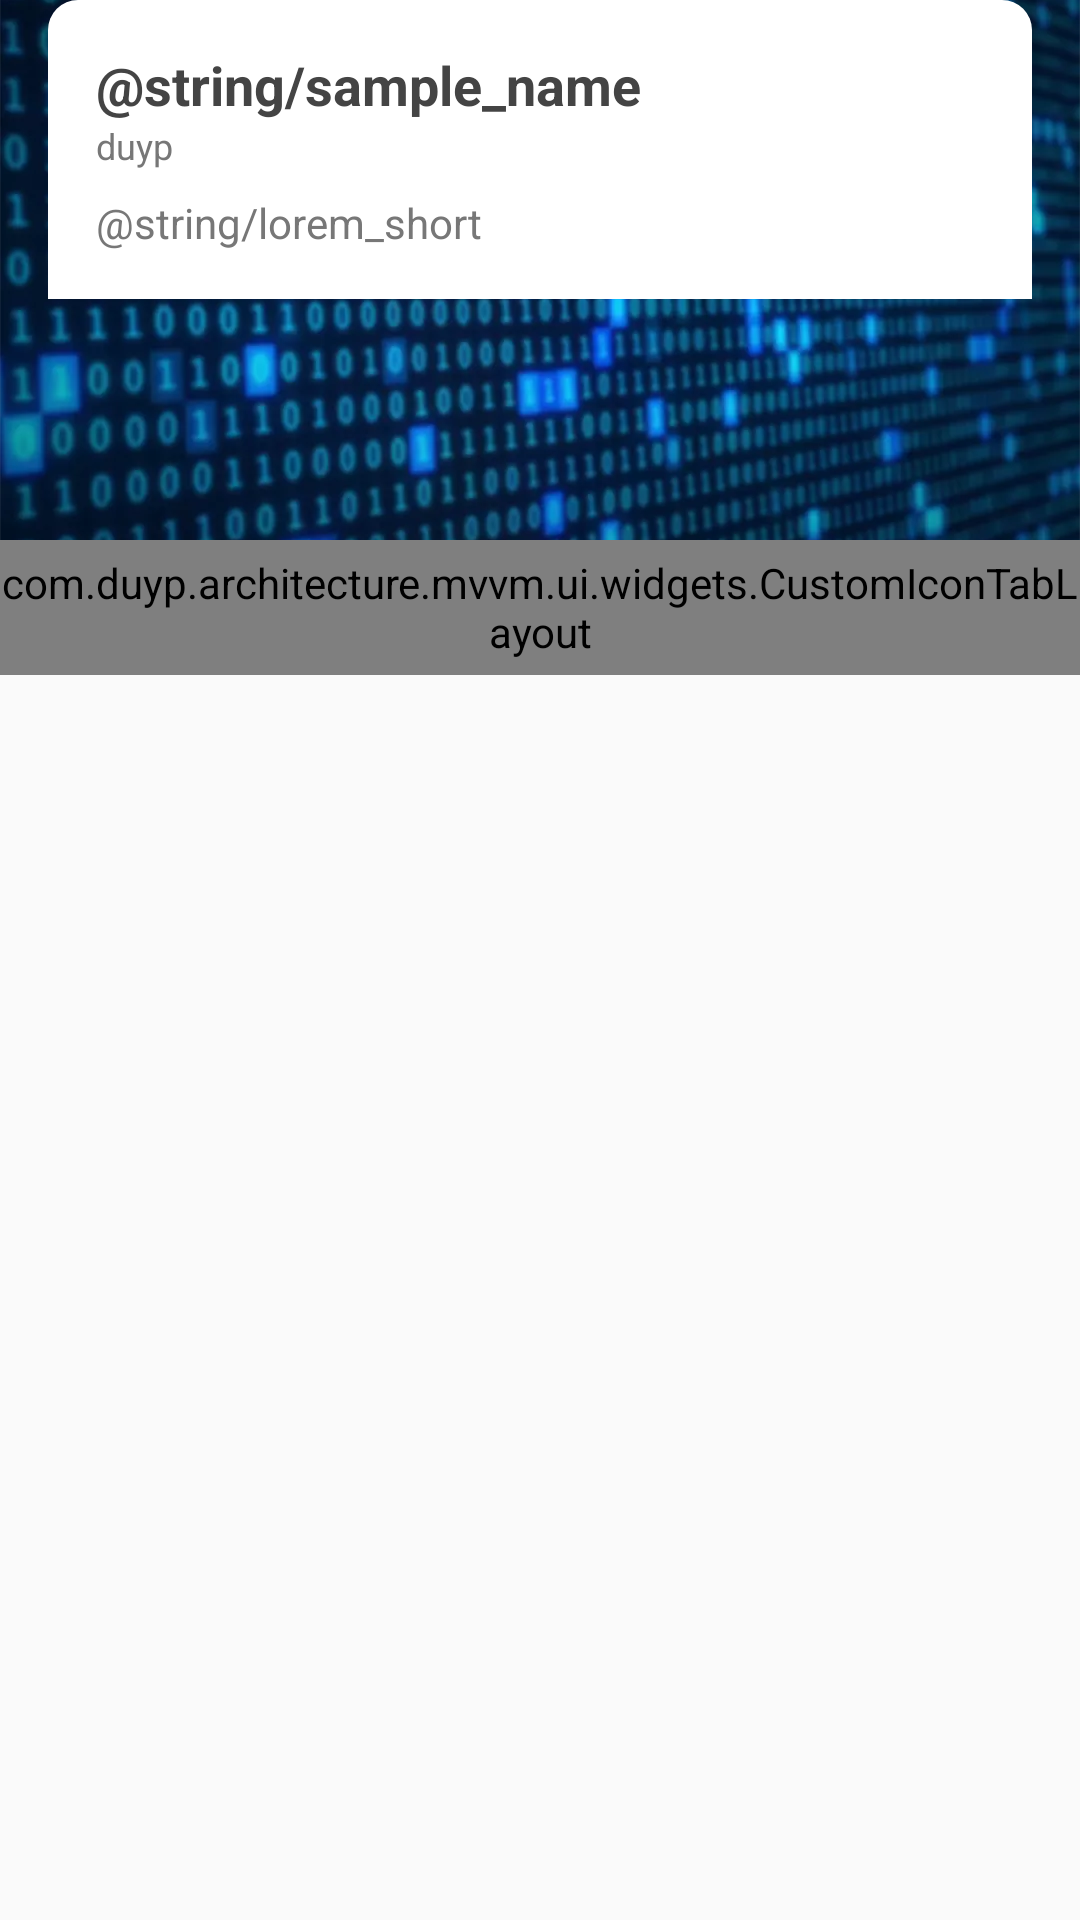

Android layout source for this screen:
<!-- AndroidManifest.xml: application theme AppTheme -->
<!-- res/layout/activity_profile_user.xml -->
<?xml version="1.0" encoding="utf-8"?>
<layout xmlns:android="http://schemas.android.com/apk/res/android"
    xmlns:app="http://schemas.android.com/apk/res-auto">

    <android.support.design.widget.CoordinatorLayout
        android:layout_width="match_parent"
        android:layout_height="match_parent">

        <android.support.design.widget.AppBarLayout
            android:id="@+id/appBar"
            android:layout_width="match_parent"
            android:layout_height="wrap_content"
            android:theme="@style/ThemeOverlay.AppCompat.Dark.ActionBar">

            <android.support.design.widget.CollapsingToolbarLayout
                android:layout_width="match_parent"
                android:layout_height="match_parent"
                android:fitsSystemWindows="true"
                app:titleEnabled="false"
                app:contentScrim="?attr/colorPrimary"
                app:expandedTitleMarginEnd="64dp"
                app:expandedTitleMarginStart="48dp"
                app:layout_scrollFlags="scroll|exitUntilCollapsed">

                <RelativeLayout
                    android:layout_width="match_parent"
                    android:layout_height="wrap_content"
                    android:fitsSystemWindows="true"
                    app:layout_collapseMode="parallax"
                    android:background="@color/white"
                    app:layout_collapseParallaxMultiplier="0.75">

                    <FrameLayout
                        android:layout_width="match_parent"
                        android:layout_height="wrap_content"
                        android:id="@+id/bgContainer">

                        <ImageView
                            android:id="@+id/imvBackground"
                            android:layout_width="match_parent"
                            android:layout_height="@dimen/base180"
                            android:src="@drawable/bg_profile"
                            android:scaleType="centerCrop" />

                    </FrameLayout>

                    <RelativeLayout
                        android:layout_width="match_parent"
                        android:layout_height="wrap_content"
                        android:layout_marginLeft="@dimen/layout_margin"
                        android:layout_marginRight="@dimen/layout_margin"
                        android:minHeight="@dimen/base60"
                        android:layout_marginTop="@dimen/base120"
                        android:background="@drawable/bg_profile_corner_top">

                        <TextView
                            android:id="@+id/tvName"
                            android:layout_width="wrap_content"
                            android:layout_height="wrap_content"
                            android:layout_marginLeft="@dimen/layout_margin"
                            android:layout_marginTop="@dimen/layout_margin"
                            android:textColor="@color/default_black"
                            android:textStyle="bold"
                            android:text="@string/sample_name"
                            android:textSize="@dimen/text_large" />

                        <TextView
                            android:layout_width="wrap_content"
                            android:layout_height="wrap_content"
                            android:id="@+id/tvLink"
                            android:textColor="@color/default_dark_gray"
                            android:layout_marginLeft="@dimen/layout_margin"
                            android:textSize="@dimen/text_small"
                            android:text="@string/sample_user_name"
                            android:layout_below="@id/tvName"/>

                        <TextView
                            android:id="@+id/tvBio"
                            android:layout_width="match_parent"
                            android:layout_height="wrap_content"
                            android:layout_below="@id/tvLink"
                            android:layout_marginLeft="@dimen/layout_margin"
                            android:layout_marginRight="@dimen/layout_margin"
                            android:layout_marginTop="@dimen/spacing_normal"
                            android:layout_marginBottom="@dimen/layout_margin"
                            android:textSize="@dimen/text_normal"
                            android:text="@string/lorem_short"
                            android:visibility="visible"
                            android:textColor="@color/default_dark_gray" />

                    </RelativeLayout>

                    <com.mikhaellopez.circularimageview.CircularImageView
                        style="@style/avatar_circle_large_extra"
                        android:layout_alignParentEnd="true"
                        android:layout_marginEnd="@dimen/base50"
                        android:layout_marginTop="@dimen/base80"
                        android:id="@+id/imvAvatar"/>

                </RelativeLayout>

                
                
                
                
            </android.support.design.widget.CollapsingToolbarLayout>
        </android.support.design.widget.AppBarLayout>

        <LinearLayout
            android:layout_width="match_parent"
            android:layout_height="match_parent"
            app:layout_behavior="@string/appbar_scrolling_view_behavior"
            android:orientation="vertical">

            <com.example.architecture.mvvm.ui.widgets.CustomIconTabLayout
                android:layout_width="match_parent"
                android:layout_height="@dimen/base45"
                android:background="@color/default_light_gray"
                app:tabMode="scrollable"
                android:id="@+id/tab" />

            <android.support.v4.view.ViewPager
                android:layout_width="match_parent"
                android:layout_height="match_parent"
                android:id="@+id/viewPager"/>

        </LinearLayout>

    </android.support.design.widget.CoordinatorLayout>
</layout>
<!-- resources referenced by this layout -->
<resources>
  <color name="default_black">#444444</color>
  <color name="default_dark_gray">#777777</color>
  <color name="default_light_gray">#f2f2f2</color>
  <color name="white">#FFFFFF</color>
  <dimen name="base180">180dp</dimen>
  <dimen name="base45">45dp</dimen>
  <dimen name="base50">50dp</dimen>
  <dimen name="base60">60dp</dimen>
  <dimen name="base80">80dp</dimen>
  <dimen name="layout_margin">16dp</dimen>
  <dimen name="spacing_normal">8dp</dimen>
  <dimen name="text_large">18sp</dimen>
  <dimen name="text_normal">14sp</dimen>
  <dimen name="text_small">12sp</dimen>
  <!-- drawable bg_profile: webp bitmap (drawable-hdpi, 18360 bytes) -->
  <!-- drawable bg_profile_corner_top (drawable) -->
  <?xml version="1.0" encoding="utf-8"?>
  <shape xmlns:android="http://schemas.android.com/apk/res/android"
      android:shape="rectangle">
  
      <corners android:radius="@dimen/base10"
          android:bottomRightRadius="0dp"
          android:bottomLeftRadius="0dp"/>
  
      <solid android:color="@color/white" />
  </shape>
  <string name="sample_user_name">duyp</string>
  <style name="AppTheme" parent="Theme.AppCompat.Light.DarkActionBar">
          
          <item name="colorPrimary">@color/colorPrimary</item>
          <item name="colorPrimaryDark">@color/colorPrimaryDark</item>
          <item name="colorAccent">@color/colorAccent</item>
          <item name="icon_color">@color/white</item>
      </style>
  <dimen name="base10">10dp</dimen>
  <color name="colorPrimary">#3F51B5</color>
  <color name="colorPrimaryDark">#303F9F</color>
  <color name="colorAccent">#3a85ff</color>
</resources>
